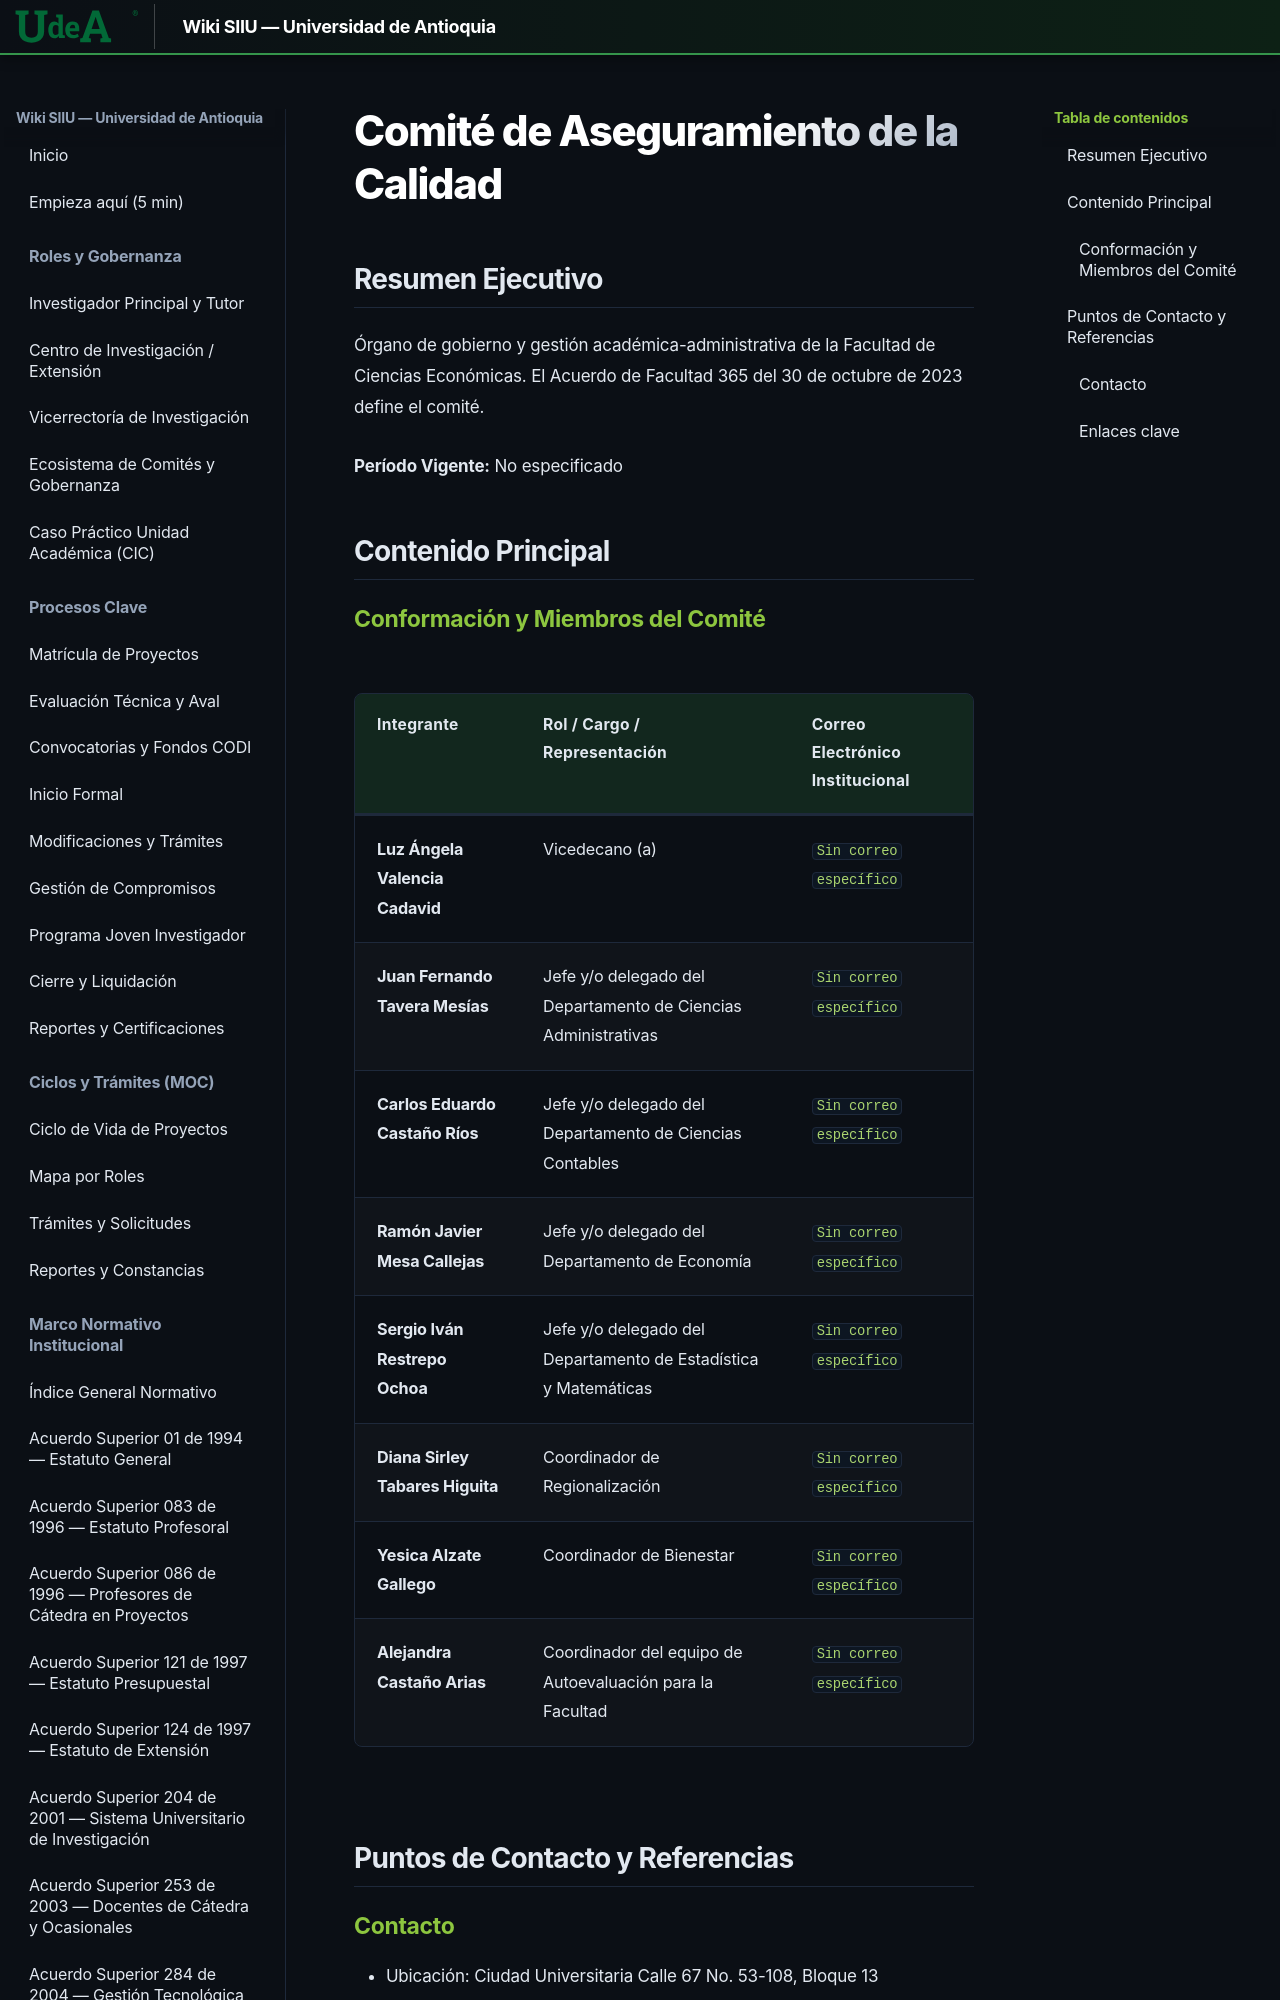

repository: Colors-svg/Wiki · page: 06_CIENCIAS_ECONOMICAS_CIC/comites/comite-aseguramiento-calidad/index.html · generator: mkdocs

---
url_origen: "https://www.udea.edu.co/wps/portal/udea/web/inicio/unidades-academicas/ciencias-economicas/acerca-facultad/consejos-comites/Contenido/asMenuLateral/comite-aseguramiento-calidad"
seccion: "Facultad - Gobierno y Comités"
titulo: "Comité de Aseguramiento de la Calidad"
fecha_extraccion: "2026-11-12"
recursos_asociados:
  []
search:
  boost: 0.7
---

# Comité de Aseguramiento de la Calidad
